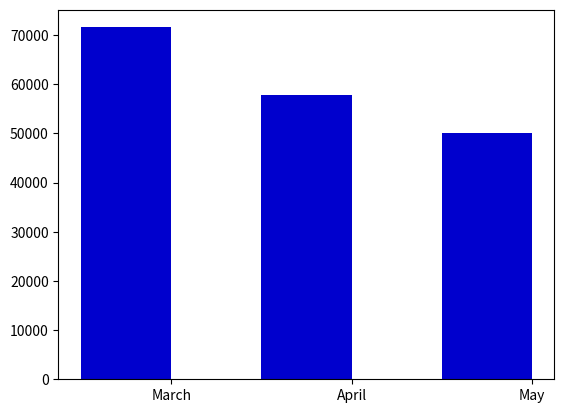

Here is the Python script that generated this plot:
"""Plot Total of donation blood"""
from matplotlib import pyplot
from numpy import arange
def total_donation():
    """Show the total of donation blood graph form data list"""
    label = ['March', 'April', 'May']
    value = [71555, 57784, 50006]
    pos = arange(3)
    pyplot.xticks(pos+0.25,label)
    pyplot.bar(pos,value,width=0.5,color='mediumblue')
    pyplot.show()
total_donation()
